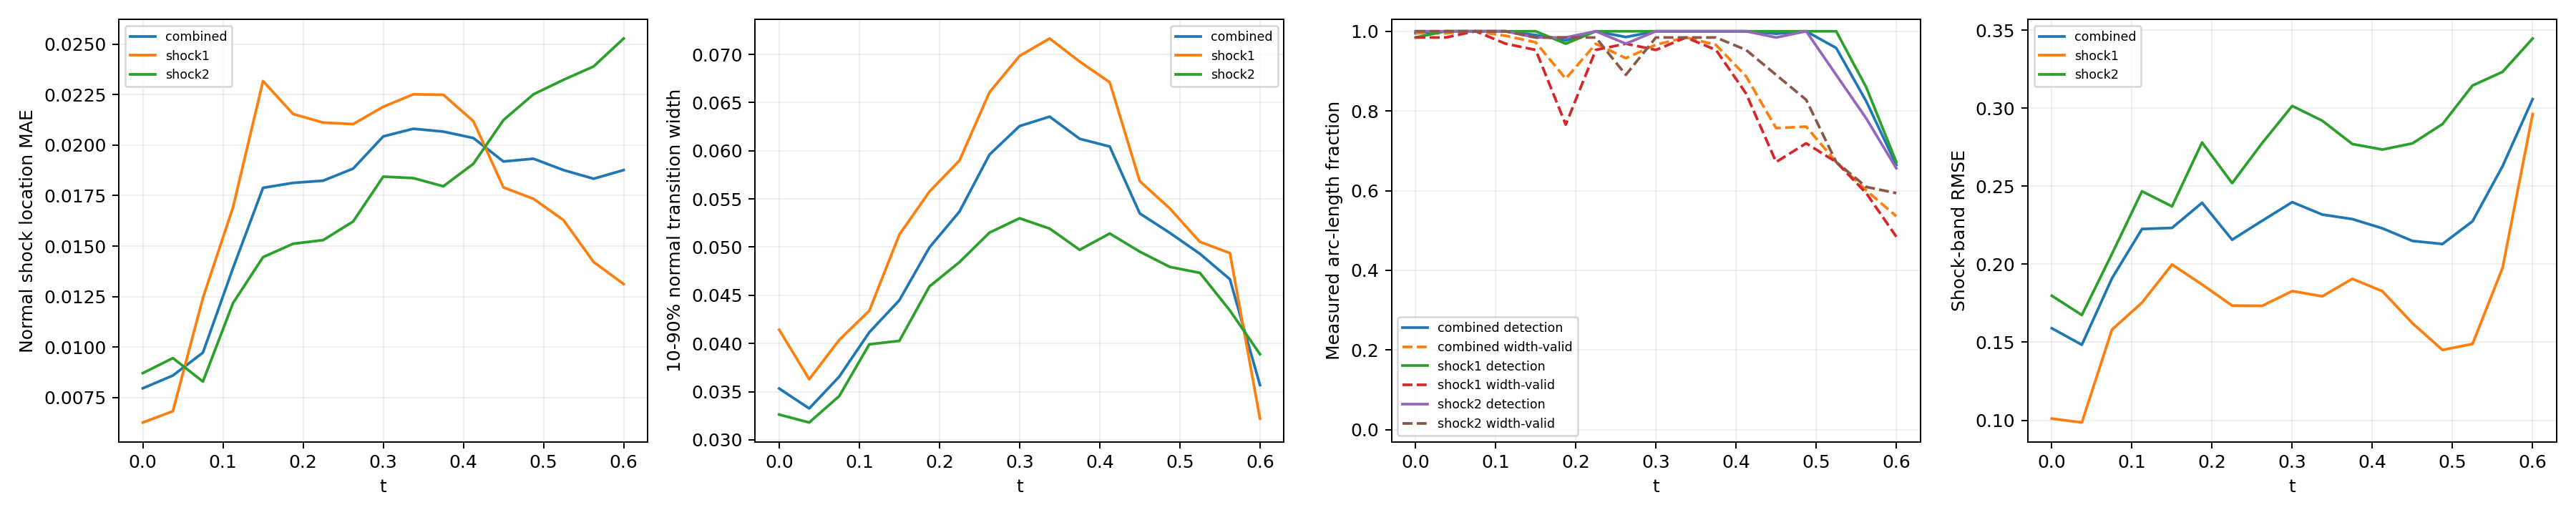

The file beside this chart, header and first rows:
time_index, time, branch, line_length, sample_count, detected_samples, detection_rate, location_mae, location_rmse, location_max, multiple_crossing_rate, width_valid_samples, width_valid_rate, width_mean, width_max, width_underresolved_rate, window_underresolved_rate, shock_band_rmse, shock_band_point_count, shock_band_point_fraction, shock_band_geometry_error_bound
0, 0.0, combined, 2.16, 128, 127, 0.9952, 0.007958, 0.01018, 0.02573, 0.0, 127, 0.9952, 0.03532, 0.06217, 1.0, 0.01078, 0.1589, 144, 0.1322, 6.658424289029292e-08
0, 0.0, shock1, 0.6702, 64, 63, 0.9844, 0.006265, 0.007688, 0.0206, 0.0, 63, 0.9844, 0.04143, 0.06217, 1.0, 0.0, 0.101, 46, 0.04224, 1.3947514306706027e-08
0, 0.0, shock2, 1.49, 64, 64, 1.0, 0.008708, 0.01111, 0.02573, 0.0, 64, 1.0, 0.03262, 0.05003, 1.0, 0.01562, 0.1798, 98, 0.08999, 6.658424289029292e-08
1, 0.0375, combined, 2.218, 128, 128, 1.0, 0.00859, 0.01154, 0.03725, 0.0, 127, 0.9949, 0.03325, 0.05325, 1.0, 0.0105, 0.1484, 146, 0.1341, 6.669404738752308e-08
1, 0.0375, shock1, 0.7278, 64, 64, 1.0, 0.006822, 0.0083, 0.02037, 0.0, 63, 0.9844, 0.03628, 0.05202, 1.0, 0.0, 0.09855, 48, 0.04408, 1.6558067342786713e-08
1, 0.0375, shock2, 1.49, 64, 64, 1.0, 0.009453, 0.01283, 0.03725, 0.0, 64, 1.0, 0.0318, 0.05325, 1.0, 0.01562, 0.1674, 98, 0.08999, 6.669404738752308e-08
2, 0.075, combined, 2.279, 128, 128, 1.0, 0.009725, 0.01219, 0.02847, 0.0, 128, 1.0, 0.03656, 0.1015, 1.0, 0.01022, 0.1909, 145, 0.1331, 6.681307982999892e-08
2, 0.075, shock1, 0.7888, 64, 64, 1.0, 0.01244, 0.01468, 0.02847, 0.0, 64, 1.0, 0.04037, 0.1015, 1.0, 0.0, 0.158, 51, 0.04683, 1.963948670576033e-08
2, 0.075, shock2, 1.491, 64, 64, 1.0, 0.00829, 0.01064, 0.0224, 0.0, 64, 1.0, 0.03454, 0.06756, 1.0, 0.01562, 0.2066, 94, 0.08632, 6.681307982999892e-08
3, 0.1125, combined, 2.349, 128, 128, 1.0, 0.0139, 0.01731, 0.0357, 0.0, 126, 0.9886, 0.04116, 0.1255, 0.9942, 0.009918, 0.2226, 154, 0.1414, 6.694178865908054e-08
3, 0.1125, shock1, 0.8579, 64, 64, 1.0, 0.01691, 0.01992, 0.0357, 0.0, 62, 0.9688, 0.0434, 0.1255, 0.9839, 0.0, 0.1754, 58, 0.05326, 2.3516953617757946e-08
3, 0.1125, shock2, 1.491, 64, 64, 1.0, 0.01217, 0.01561, 0.03247, 0.0, 64, 1.0, 0.03991, 0.09577, 1.0, 0.01562, 0.2468, 96, 0.08815, 6.694178865908054e-08
4, 0.15, combined, 2.445, 128, 127, 0.9905, 0.01788, 0.02192, 0.05386, 0.0, 124, 0.9722, 0.04448, 0.1297, 0.9937, 0.01906, 0.2233, 159, 0.146, 6.708067720449737e-08
4, 0.15, shock1, 0.9534, 64, 64, 1.0, 0.02317, 0.02762, 0.05386, 0.0, 61, 0.9531, 0.0513, 0.1297, 0.9836, 0.0, 0.1998, 62, 0.05693, 2.9281827917085644e-08
4, 0.15, shock2, 1.492, 64, 63, 0.9844, 0.01445, 0.01723, 0.0338, 0.0, 63, 0.9844, 0.04027, 0.07889, 1.0, 0.03125, 0.2371, 97, 0.08907, 6.708067720449737e-08
5, 0.1875, combined, 2.771, 128, 125, 0.977, 0.01813, 0.02283, 0.05878, 0.0, 112, 0.8809, 0.04996, 0.1313, 0.9916, 0.0, 0.2394, 182, 0.1671, 6.409417506930003e-08
5, 0.1875, shock1, 1.31, 64, 62, 0.9688, 0.02154, 0.02749, 0.05878, 0.0, 49, 0.7656, 0.05575, 0.1313, 0.9796, 0.0, 0.187, 86, 0.07897, 5.217628388861462e-08
5, 0.1875, shock2, 1.46, 64, 63, 0.9844, 0.01511, 0.01772, 0.03874, 0.0, 63, 0.9844, 0.04591, 0.1054, 1.0, 0.0, 0.2781, 96, 0.08815, 6.409417506930003e-08
6, 0.225, combined, 2.855, 128, 128, 1.0, 0.01824, 0.02294, 0.0511, 0.0, 124, 0.9686, 0.05368, 0.1406, 0.9755, 0.007725, 0.2157, 187, 0.1717, 6.354124201920975e-08
6, 0.225, shock1, 1.444, 64, 64, 1.0, 0.02111, 0.02691, 0.0511, 0.0, 61, 0.9531, 0.05898, 0.1406, 0.9508, 0.0, 0.1735, 95, 0.08724, 6.354124201920975e-08
6, 0.225, shock2, 1.412, 64, 64, 1.0, 0.01529, 0.018, 0.03524, 0.0, 63, 0.9844, 0.04844, 0.08919, 1.0, 0.01562, 0.252, 92, 0.08448, 5.975755905716501e-08
7, 0.2625, combined, 2.797, 128, 126, 0.9855, 0.01884, 0.02344, 0.05688, 0.0, 119, 0.9324, 0.0596, 0.1389, 0.9552, 0.04578, 0.2279, 185, 0.1699, 6.845930280463765e-08
7, 0.2625, shock1, 1.497, 64, 64, 1.0, 0.02104, 0.02663, 0.05688, 0.0, 62, 0.9687, 0.06607, 0.1389, 0.9194, 0.03125, 0.1733, 99, 0.09091, 6.845930280463765e-08
7, 0.2625, shock2, 1.301, 64, 62, 0.9687, 0.01622, 0.01898, 0.04084, 0.0, 57, 0.8906, 0.0515, 0.08992, 1.0, 0.0625, 0.2777, 86, 0.07897, 5.124180803408787e-08
8, 0.3, combined, 2.592, 128, 128, 1.0, 0.02043, 0.02485, 0.05465, 0.0, 124, 0.9664, 0.06255, 0.1344, 0.9721, 0.008997, 0.2398, 167, 0.1534, 6.736119881787938e-08
8, 0.3, shock1, 1.492, 64, 64, 1.0, 0.0219, 0.02727, 0.05465, 0.0, 61, 0.9531, 0.06983, 0.1344, 0.9508, 0.01562, 0.1828, 97, 0.08907, 6.736119881787938e-08
8, 0.3, shock2, 1.1, 64, 64, 1.0, 0.01844, 0.02112, 0.03766, 0.0, 63, 0.9844, 0.05299, 0.08376, 1.0, 0.0, 0.3015, 70, 0.06428, 3.797078142723151e-08
9, 0.3375, combined, 2.531, 128, 128, 1.0, 0.02081, 0.02498, 0.05591, 0.0, 126, 0.9844, 0.06354, 0.1301, 0.9813, 0.0, 0.2318, 165, 0.1515, 6.662424470158782e-08
9, 0.3375, shock1, 1.49, 64, 64, 1.0, 0.02251, 0.02751, 0.05591, 0.0, 63, 0.9844, 0.07165, 0.1301, 0.9683, 0.0, 0.1794, 98, 0.08999, 6.662424470158782e-08
9, 0.3375, shock2, 1.04, 64, 64, 1.0, 0.01837, 0.02081, 0.04069, 0.0, 63, 0.9844, 0.05192, 0.07771, 1.0, 0.0, 0.292, 67, 0.06152, 3.4063008689124375e-08
10, 0.375, combined, 2.491, 128, 128, 1.0, 0.02067, 0.0251, 0.05543, 0.0, 124, 0.9657, 0.06124, 0.1241, 1.0, 0.01257, 0.2289, 161, 0.1478, 6.615651832254533e-08
10, 0.375, shock1, 1.489, 64, 64, 1.0, 0.02249, 0.02757, 0.05543, 0.0, 61, 0.9531, 0.06925, 0.1241, 1.0, 0.0, 0.1906, 97, 0.08907, 6.615651832254533e-08
10, 0.375, shock2, 1.002, 64, 64, 1.0, 0.01796, 0.0209, 0.03832, 0.0, 63, 0.9844, 0.04972, 0.07558, 1.0, 0.03125, 0.2771, 64, 0.05877, 3.150907890351122e-08
11, 0.4125, combined, 2.461, 128, 128, 1.0, 0.02035, 0.02489, 0.05381, 0.0, 115, 0.887, 0.06044, 0.1186, 1.0, 0.01853, 0.223, 157, 0.1442, 6.590986799439683e-08
11, 0.4125, shock1, 1.488, 64, 64, 1.0, 0.02118, 0.02653, 0.05381, 0.0, 54, 0.8438, 0.0671, 0.1186, 1.0, 0.0, 0.1827, 95, 0.08724, 6.590986799439683e-08
11, 0.4125, shock2, 0.9729, 64, 64, 1.0, 0.01908, 0.02214, 0.03974, 0.0, 61, 0.9531, 0.05141, 0.07407, 1.0, 0.04688, 0.2735, 62, 0.05693, 2.9523244347385428e-08
12, 0.45, combined, 2.436, 128, 127, 0.9939, 0.01919, 0.02412, 0.05079, 0.0, 100, 0.757, 0.05349, 0.1002, 1.0, 0.01824, 0.215, 163, 0.1497, 6.586163615500774e-08
12, 0.45, shock1, 1.488, 64, 64, 1.0, 0.0179, 0.02434, 0.05079, 0.0, 43, 0.6719, 0.05684, 0.1002, 1.0, 0.0, 0.1622, 99, 0.09091, 6.586163615500774e-08
12, 0.45, shock2, 0.9479, 64, 63, 0.9844, 0.02124, 0.02376, 0.03822, 0.0, 57, 0.8906, 0.04953, 0.07139, 1.0, 0.04688, 0.2775, 64, 0.05877, 2.786237449379378e-08
13, 0.4875, combined, 2.414, 128, 128, 1.0, 0.01932, 0.02437, 0.05151, 0.0, 99, 0.7607, 0.05147, 0.09162, 1.0, 0.02761, 0.213, 158, 0.1451, 6.600759578525914e-08
13, 0.4875, shock1, 1.489, 64, 64, 1.0, 0.01734, 0.02312, 0.05151, 0.0, 46, 0.7188, 0.05401, 0.09162, 1.0, 0.01563, 0.1451, 97, 0.08907, 6.600759578525914e-08
13, 0.4875, shock2, 0.9257, 64, 64, 1.0, 0.02252, 0.02624, 0.03995, 0.0, 53, 0.8281, 0.04794, 0.0719, 1.0, 0.04688, 0.2899, 61, 0.05601, 2.6416177057523397e-08
14, 0.525, combined, 2.36, 128, 121, 0.958, 0.01876, 0.02393, 0.04867, 0.0, 86, 0.6719, 0.04931, 0.09265, 1.0, 0.01798, 0.2276, 153, 0.1405, 6.314095320379345e-08
14, 0.525, shock1, 1.455, 64, 64, 1.0, 0.01628, 0.02193, 0.04867, 0.0, 43, 0.6719, 0.05054, 0.09265, 1.0, 0.0, 0.1489, 94, 0.08632, 6.314095320379345e-08
14, 0.525, shock2, 0.9053, 64, 57, 0.8906, 0.02323, 0.02716, 0.04357, 0.0, 43, 0.6719, 0.04733, 0.06587, 1.0, 0.04687, 0.3146, 59, 0.05418, 2.512436485592005e-08
15, 0.5625, combined, 1.972, 128, 105, 0.8243, 0.01833, 0.02292, 0.04855, 0.0, 77, 0.6008, 0.04666, 0.06911, 1.0, 0.02106, 0.2629, 133, 0.1221, 3.692435790894428e-08
15, 0.5625, shock1, 1.086, 64, 55, 0.8594, 0.01421, 0.0183, 0.04116, 0.0, 38, 0.5938, 0.04938, 0.06911, 1.0, 0.0, 0.1977, 72, 0.06612, 3.692435790894428e-08
15, 0.5625, shock2, 0.8862, 64, 50, 0.7812, 0.02389, 0.02797, 0.04855, 0.0, 39, 0.6094, 0.04342, 0.05989, 1.0, 0.04687, 0.3233, 61, 0.05601, 2.3950028866640355e-08
16, 0.6, combined, 1.847, 128, 85, 0.6645, 0.01876, 0.02373, 0.05077, 0.0, 69, 0.5358, 0.03568, 0.05705, 1.0, 0.02203, 0.3059, 111, 0.1019, 2.9741702502045213e-08
16, 0.6, shock1, 0.9787, 64, 43, 0.6719, 0.01312, 0.01599, 0.02915, 0.0, 31, 0.4844, 0.03219, 0.05705, 1.0, 0.0, 0.2963, 66, 0.06061, 2.9741702502045213e-08
16, 0.6, shock2, 0.8679, 64, 42, 0.6562, 0.02528, 0.03029, 0.05077, 0.0, 38, 0.5937, 0.03889, 0.05162, 1.0, 0.04688, 0.3447, 58, 0.05326, 2.286875633820104e-08
